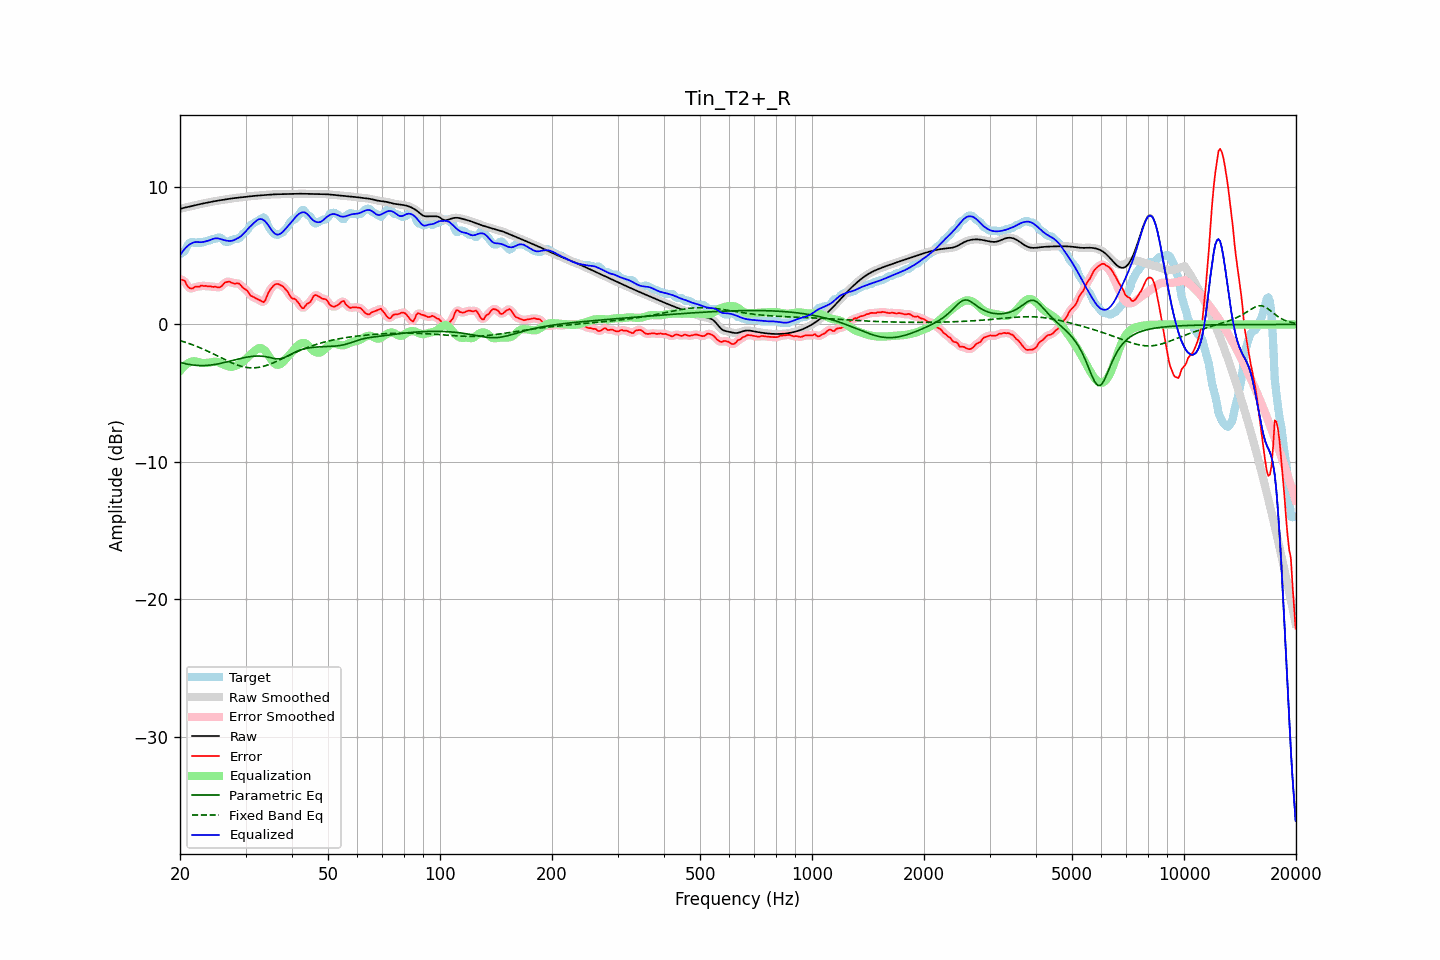

The data file committed next to this chart (first rows):
frequency, raw, error, smoothed, error_smoothed, equalization, parametric_eq, fixed_band_eq, equalized_raw, equalized_smoothed, target
20.00, 8.40, 3.27, 8.40, 3.29, -3.38, -2.76, -1.17, 5.02, 5.02, 5.13
20.20, 8.44, 3.26, 8.44, 3.26, -3.24, -2.79, -1.21, 5.20, 5.20, 5.18
20.40, 8.48, 3.21, 8.48, 3.20, -3.11, -2.82, -1.25, 5.37, 5.37, 5.26
20.61, 8.51, 3.17, 8.51, 3.10, -3.00, -2.85, -1.28, 5.51, 5.51, 5.34
20.81, 8.53, 2.92, 8.53, 2.94, -2.90, -2.87, -1.32, 5.63, 5.63, 5.61
21.02, 8.56, 2.75, 8.56, 2.78, -2.82, -2.90, -1.36, 5.74, 5.74, 5.81
21.23, 8.58, 2.64, 8.58, 2.64, -2.76, -2.92, -1.40, 5.82, 5.82, 5.94
21.44, 8.61, 2.62, 8.61, 2.62, -2.71, -2.94, -1.45, 5.89, 5.89, 5.99
21.66, 8.64, 2.62, 8.64, 2.65, -2.68, -2.95, -1.49, 5.95, 5.95, 6.01
21.87, 8.66, 2.72, 8.66, 2.70, -2.68, -2.97, -1.53, 5.99, 5.99, 5.94
22.09, 8.69, 2.76, 8.69, 2.73, -2.69, -2.98, -1.58, 6.00, 6.00, 5.93
22.31, 8.72, 2.75, 8.72, 2.76, -2.72, -2.99, -1.63, 6.00, 6.00, 5.97
22.54, 8.75, 2.73, 8.75, 2.78, -2.76, -2.99, -1.67, 5.99, 5.99, 6.02
22.76, 8.77, 2.83, 8.77, 2.79, -2.79, -2.99, -1.72, 5.99, 5.99, 5.94
22.99, 8.80, 2.82, 8.80, 2.81, -2.80, -2.99, -1.77, 6.00, 6.00, 5.98
23.22, 8.82, 2.79, 8.82, 2.82, -2.80, -2.99, -1.83, 6.02, 6.02, 6.03
23.45, 8.85, 2.82, 8.85, 2.79, -2.80, -2.99, -1.88, 6.05, 6.05, 6.03
23.69, 8.87, 2.78, 8.87, 2.79, -2.79, -2.98, -1.93, 6.08, 6.08, 6.09
23.92, 8.89, 2.76, 8.89, 2.78, -2.78, -2.97, -1.99, 6.12, 6.12, 6.13
24.16, 8.92, 2.79, 8.92, 2.76, -2.76, -2.96, -2.04, 6.16, 6.16, 6.13
24.40, 8.94, 2.74, 8.94, 2.76, -2.74, -2.94, -2.10, 6.21, 6.21, 6.20
24.65, 8.96, 2.73, 8.96, 2.75, -2.72, -2.92, -2.16, 6.24, 6.24, 6.23
24.89, 8.98, 2.75, 8.98, 2.73, -2.72, -2.91, -2.22, 6.27, 6.27, 6.23
25.14, 9.00, 2.71, 9.00, 2.71, -2.73, -2.88, -2.27, 6.27, 6.27, 6.29
25.39, 9.02, 2.69, 9.02, 2.70, -2.76, -2.86, -2.33, 6.26, 6.26, 6.33
25.65, 9.04, 2.72, 9.04, 2.73, -2.81, -2.84, -2.39, 6.23, 6.23, 6.32
25.91, 9.06, 2.80, 9.06, 2.82, -2.87, -2.81, -2.45, 6.19, 6.19, 6.25
26.16, 9.08, 2.93, 9.08, 2.93, -2.92, -2.79, -2.51, 6.16, 6.16, 6.15
26.43, 9.10, 3.07, 9.10, 3.03, -2.97, -2.76, -2.57, 6.12, 6.13, 6.03
26.69, 9.12, 3.09, 9.12, 3.10, -3.02, -2.73, -2.62, 6.10, 6.10, 6.03
26.96, 9.14, 3.11, 9.14, 3.12, -3.05, -2.70, -2.68, 6.09, 6.08, 6.03
27.23, 9.16, 3.12, 9.16, 3.09, -3.08, -2.67, -2.73, 6.08, 6.08, 6.04
27.50, 9.17, 3.04, 9.17, 3.05, -3.08, -2.64, -2.78, 6.09, 6.09, 6.13
27.77, 9.19, 3.00, 9.19, 3.01, -3.07, -2.61, -2.83, 6.12, 6.12, 6.19
28.05, 9.20, 2.97, 9.20, 2.98, -3.04, -2.58, -2.88, 6.17, 6.17, 6.23
28.33, 9.21, 2.98, 9.21, 2.99, -2.99, -2.55, -2.93, 6.22, 6.22, 6.23
28.62, 9.23, 3.00, 9.23, 2.98, -2.94, -2.52, -2.97, 6.29, 6.29, 6.23
28.90, 9.24, 2.96, 9.24, 2.93, -2.88, -2.50, -3.01, 6.36, 6.36, 6.28
29.19, 9.25, 2.83, 9.25, 2.83, -2.81, -2.47, -3.04, 6.44, 6.44, 6.43
29.48, 9.27, 2.70, 9.27, 2.72, -2.73, -2.44, -3.07, 6.54, 6.54, 6.57
29.78, 9.28, 2.61, 9.28, 2.62, -2.62, -2.42, -3.10, 6.66, 6.66, 6.68
30.08, 9.30, 2.54, 9.30, 2.53, -2.51, -2.39, -3.12, 6.79, 6.79, 6.76
30.38, 9.31, 2.43, 9.31, 2.40, -2.39, -2.37, -3.14, 6.93, 6.93, 6.88
30.68, 9.33, 2.26, 9.33, 2.27, -2.28, -2.35, -3.15, 7.05, 7.05, 7.07
30.99, 9.34, 2.09, 9.34, 2.13, -2.17, -2.34, -3.16, 7.17, 7.17, 7.25
31.30, 9.35, 2.04, 9.35, 2.03, -2.07, -2.32, -3.16, 7.28, 7.28, 7.31
31.61, 9.36, 1.98, 9.36, 1.97, -1.97, -2.31, -3.16, 7.39, 7.39, 7.38
31.93, 9.37, 1.91, 9.37, 1.92, -1.87, -2.30, -3.15, 7.50, 7.50, 7.46
32.24, 9.38, 1.86, 9.38, 1.86, -1.79, -2.30, -3.14, 7.59, 7.59, 7.52
32.57, 9.39, 1.80, 9.39, 1.80, -1.73, -2.30, -3.12, 7.66, 7.66, 7.58
32.89, 9.40, 1.74, 9.40, 1.72, -1.72, -2.30, -3.10, 7.68, 7.68, 7.65
33.22, 9.41, 1.67, 9.41, 1.66, -1.75, -2.31, -3.07, 7.66, 7.66, 7.74
33.55, 9.42, 1.62, 9.42, 1.67, -1.82, -2.32, -3.05, 7.60, 7.60, 7.80
33.89, 9.43, 1.75, 9.43, 1.79, -1.93, -2.34, -3.01, 7.50, 7.50, 7.68
34.23, 9.44, 2.03, 9.44, 2.02, -2.07, -2.36, -2.97, 7.37, 7.37, 7.41
34.57, 9.45, 2.32, 9.45, 2.28, -2.24, -2.39, -2.93, 7.21, 7.21, 7.13
34.92, 9.46, 2.51, 9.46, 2.51, -2.42, -2.41, -2.89, 7.04, 7.04, 6.94
35.27, 9.46, 2.66, 9.46, 2.68, -2.60, -2.44, -2.84, 6.87, 6.87, 6.80
35.62, 9.47, 2.81, 9.47, 2.80, -2.75, -2.47, -2.79, 6.72, 6.72, 6.66
35.97, 9.47, 2.90, 9.47, 2.90, -2.86, -2.49, -2.74, 6.61, 6.61, 6.58
... 635 more rows
